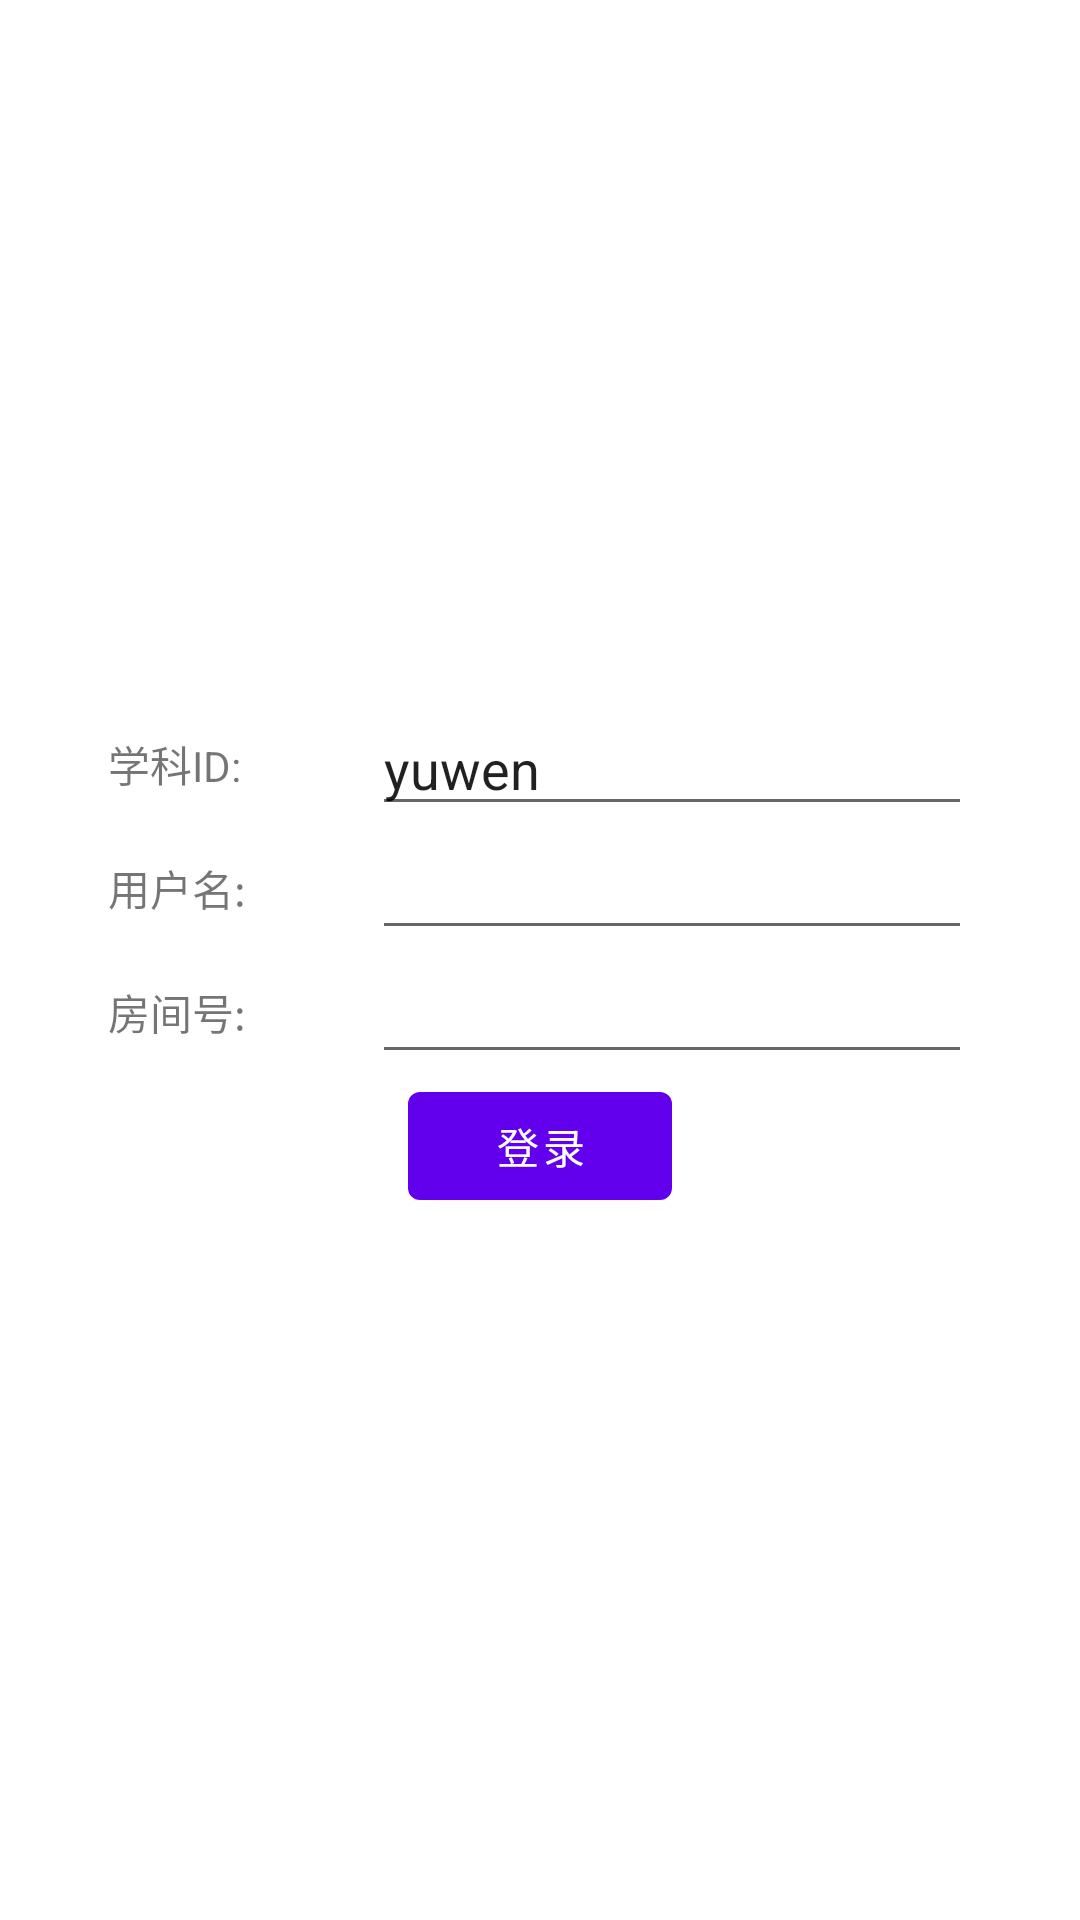

This screen was rendered from an Android layout file. Write that file and the resources it references.
<!-- AndroidManifest.xml: application theme Theme.TRTC_Client -->
<!-- res/layout/activity_set_info_main.xml -->
<?xml version="1.0" encoding="utf-8"?>
<androidx.coordinatorlayout.widget.CoordinatorLayout xmlns:android="http://schemas.android.com/apk/res/android"
    xmlns:app="http://schemas.android.com/apk/res-auto"
    xmlns:tools="http://schemas.android.com/tools"
    android:layout_width="match_parent"
    android:layout_height="match_parent"
    tools:context=".SetInfo_MainActivity">

<LinearLayout
    android:layout_width="match_parent"
    android:gravity="center"
    android:layout_height="match_parent">
    <TableLayout
        android:layout_width="match_parent"
        android:gravity="center"
        android:layout_height="match_parent">
        <TableRow
            android:gravity="center">
            <TextView
                android:layout_width="wrap_content"
                android:layout_height="wrap_content"
                android:text="学科ID:"/>
            <EditText
                android:layout_width="200dp"
                android:id="@+id/subjectid"
                android:maxLines="1"
                android:text="yuwen"
                android:layout_height="wrap_content"/>
        </TableRow>
        <TableRow
            android:gravity="center">
            <TextView
                android:layout_width="wrap_content"
                android:layout_height="wrap_content"
                android:text="用户名:"/>
            <EditText
                android:layout_width="200dp"
                android:id="@+id/userid"
                android:maxLines="1"
                android:layout_height="wrap_content"/>
        </TableRow>
        <TableRow
            android:gravity="center">
            <TextView
                android:layout_width="wrap_content"
                android:layout_height="wrap_content"
                android:text="房间号:"/>
            <EditText
                android:layout_width="200dp"
                android:id="@+id/roomid"
                android:maxLines="1"
                android:inputType="number"
                android:layout_height="wrap_content"/>
        </TableRow>

        <TableRow
            android:gravity="center">
            <Button
                android:text="登录"
                android:id="@+id/login"></Button>
        </TableRow>
    </TableLayout>
</LinearLayout>


</androidx.coordinatorlayout.widget.CoordinatorLayout>
<!-- resources referenced by this layout -->
<resources>
  <style name="Theme.TRTC_Client" parent="Theme.MaterialComponents.DayNight.NoActionBar">
          <item name="colorOnSecondary">@color/black</item>
          
          <item name="android:statusBarColor" tools:targetApi="l">@color/blue_white</item>
          
      </style>
  <color name="black">#000000</color>
  <color name="blue_white">#0eabe5</color>
</resources>
